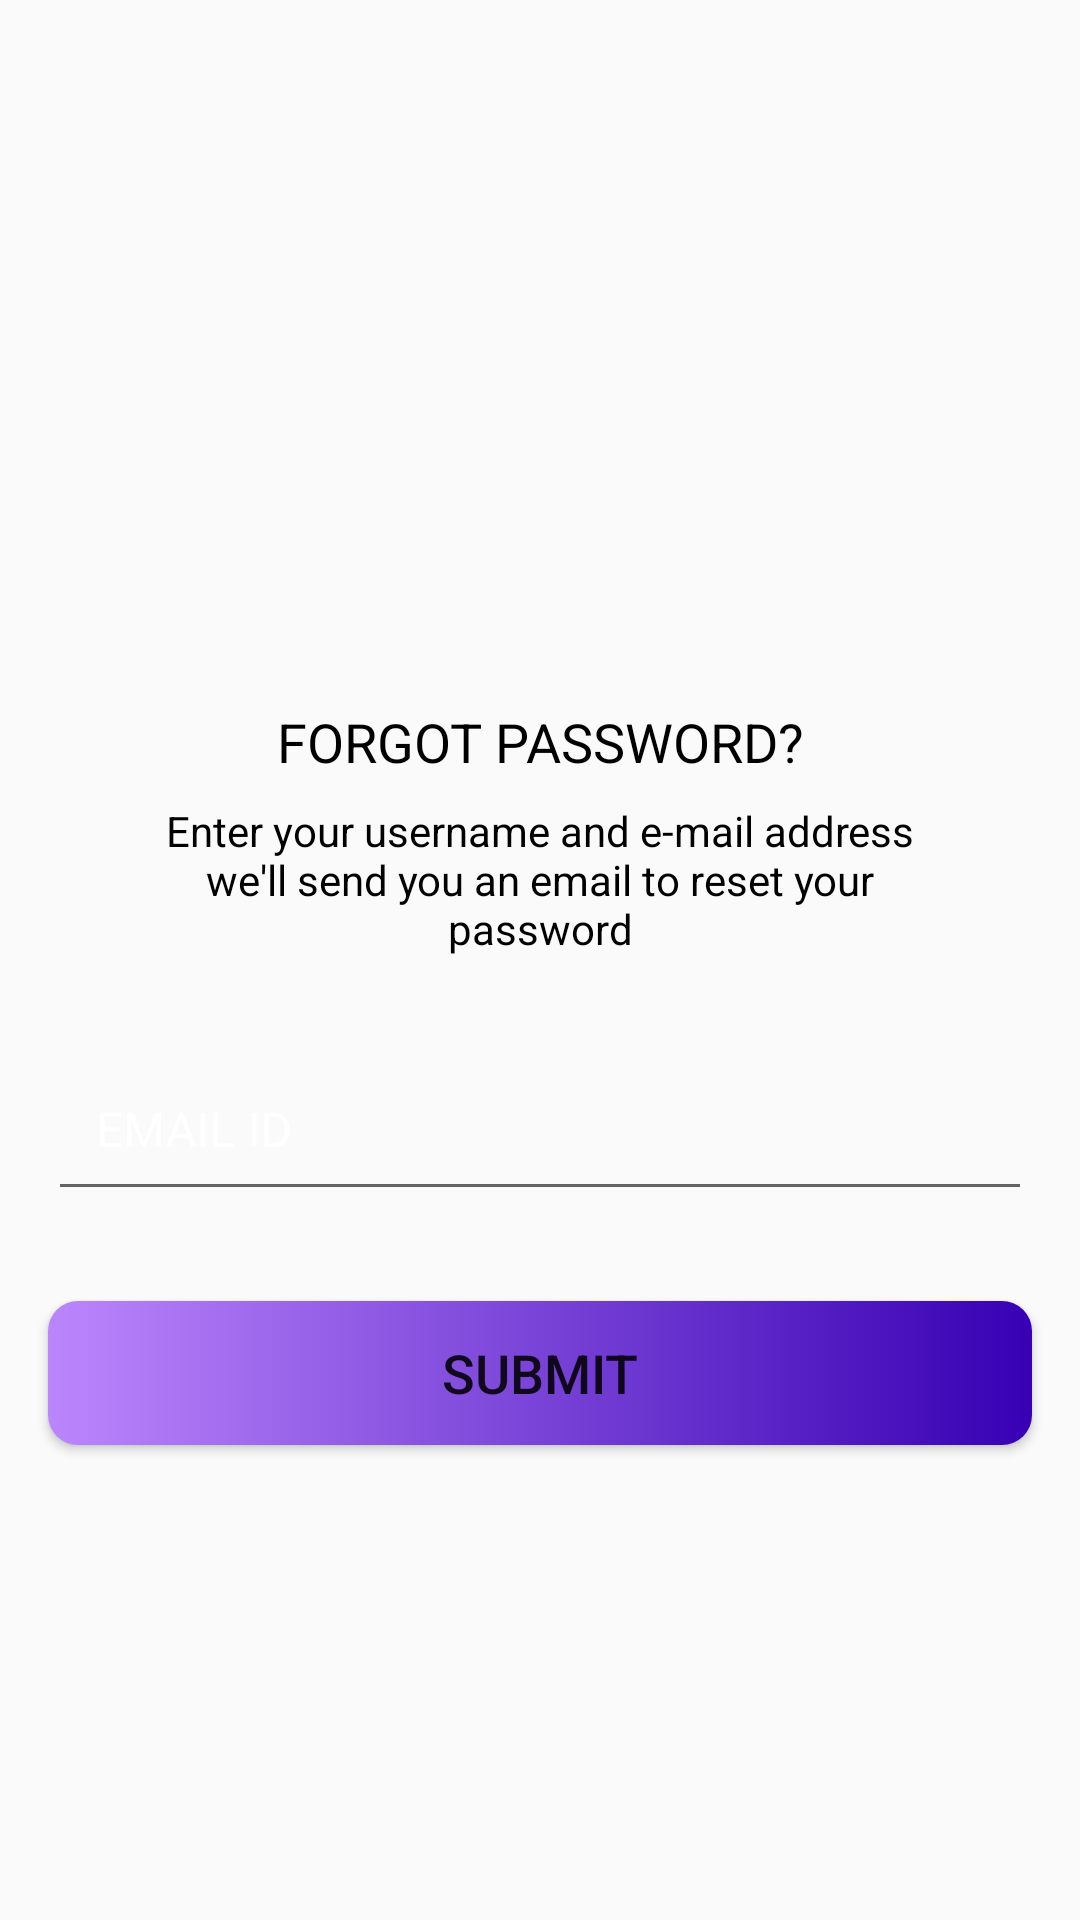

Write the Android layout XML for this screen, with the resource values it uses.
<!-- AndroidManifest.xml: activity theme AppTheme.NoActionBar -->
<!-- res/layout/activity_forgot_password.xml -->
<?xml version="1.0" encoding="utf-8"?>
<androidx.constraintlayout.widget.ConstraintLayout xmlns:android="http://schemas.android.com/apk/res/android"
    xmlns:app="http://schemas.android.com/apk/res-auto"
    xmlns:tools="http://schemas.android.com/tools"
    android:layout_width="match_parent"
    android:layout_height="match_parent"
    tools:context=".activities.ForgotPasswordActivity">

    <FrameLayout
        android:id="@+id/header_image"
        android:layout_width="wrap_content"
        android:layout_height="@dimen/header_image_height"
        app:layout_constraintEnd_toEndOf="parent"
        app:layout_constraintStart_toStartOf="parent"
        app:layout_constraintTop_toTopOf="parent">

        <ImageView
            android:layout_width="match_parent"
            android:layout_height="match_parent"
            android:contentDescription="@string/content_description"
            android:scaleType="fitXY"
            android:src="@drawable/auth_screen_background"/>

        <androidx.appcompat.widget.Toolbar
            android:id="@+id/toolbar_forgot_password_activity"
            android:layout_width="match_parent"
            android:layout_height="?attr/actionBarSize"
            android:layout_gravity="top"/>

    </FrameLayout>

    <TextView
        android:id="@+id/fw_title"
        android:layout_width="wrap_content"
        android:layout_height="wrap_content"
        android:layout_marginTop="35dp"
        android:text="@string/title_forgot_password"
        android:textColor="@color/black"
        android:textSize="@dimen/forgot_password_title_textSize"
        app:layout_constraintEnd_toEndOf="parent"
        app:layout_constraintStart_toStartOf="parent"
        app:layout_constraintTop_toBottomOf="@id/header_image"/>

    <TextView
        android:id="@+id/fw_title_description"
        android:layout_width="0dp"
        android:layout_height="wrap_content"
        android:layout_marginTop="8dp"
        android:layout_marginStart="50dp"
        android:layout_marginEnd="50dp"
        android:gravity="center"
        android:text="@string/forgot_password_title_description"
        android:textColor="@color/black"
        android:textSize="@dimen/forgot_password_title_description_textSize"
        app:layout_constraintEnd_toEndOf="parent"
        app:layout_constraintStart_toStartOf="parent"
        app:layout_constraintTop_toBottomOf="@id/fw_title"/>

    <com.google.android.material.textfield.TextInputLayout
        android:id="@+id/til_fw_email"
        android:layout_width="match_parent"
        android:layout_height="wrap_content"
        android:layout_marginStart="16dp"
        android:layout_marginTop="20dp"
        android:layout_marginEnd="16dp"
        android:hint="@string/hint_emailId"
        android:textColorHint="@color/white"
        app:layout_constraintEnd_toEndOf="parent"
        app:layout_constraintStart_toStartOf="parent"
        app:layout_constraintTop_toBottomOf="@id/fw_title_description">


        <EditText
            android:id="@+id/fw_email"
            android:layout_width="match_parent"
            android:layout_height="wrap_content"
            android:inputType="textEmailAddress"
            android:padding="@dimen/et_padding"
            android:textColor="@color/black"
            android:textSize="@dimen/et_textSize"/>

    </com.google.android.material.textfield.TextInputLayout>

    <Button
        android:id="@+id/btn_submit"
        android:layout_width="match_parent"
        android:layout_height="wrap_content"
        android:layout_gravity="center"
        android:layout_marginStart="16dp"
        android:layout_marginTop="30dp"
        android:layout_marginEnd="16dp"
        android:background="@drawable/button_background"
        android:foreground="?attr/selectableItemBackground"
        android:gravity="center"
        android:paddingTop="@dimen/btn_padding"
        android:paddingBottom="@dimen/btn_padding"
        android:text="@string/btn_lbl_submit"
        android:textSize="@dimen/btn_textSize"
        app:layout_constraintEnd_toEndOf="parent"
        app:layout_constraintStart_toStartOf="parent"
        app:layout_constraintTop_toBottomOf="@id/til_fw_email"/>

</androidx.constraintlayout.widget.ConstraintLayout>
<!-- resources referenced by this layout -->
<resources>
  <color name="black">#FF000000</color>
  <color name="white">#FFFFFFFF</color>
  <dimen name="btn_padding">8dp</dimen>
  <dimen name="btn_textSize">18sp</dimen>
  <dimen name="et_padding">16dp</dimen>
  <dimen name="et_textSize">16sp</dimen>
  <dimen name="forgot_password_title_description_textSize">14sp</dimen>
  <dimen name="forgot_password_title_textSize">18sp</dimen>
  <dimen name="header_image_height">200dp</dimen>
  <!-- drawable button_background (drawable) -->
  <?xml version="1.0" encoding="utf-8"?>
  <shape xmlns:android="http://schemas.android.com/apk/res/android"
      android:shape="rectangle">
  
      <gradient
          android:angle="360"
          android:endColor="@color/purple_700"
          android:startColor="@color/purple_200"
          android:type="linear"/>
      <corners android:radius="@dimen/button_background_radius"/>
  </shape>
  <string name="btn_lbl_submit">Submit</string>
  <string name="content_description">image</string>
  <string name="forgot_password_title_description">Enter your username and e-mail address we\'ll send you an email to reset your password</string>
  <string name="hint_emailId">EMAIL ID</string>
  <string name="title_forgot_password">FORGOT PASSWORD?</string>
  <style name="AppTheme.NoActionBar">
          <item name="windowActionBar">false</item>
          <item name="windowNoTitle">true</item>
      </style>
  <color name="purple_700">#FF3700B3</color>
  <color name="purple_200">#FFBB86FC</color>
  <dimen name="button_background_radius">10dp</dimen>
</resources>
